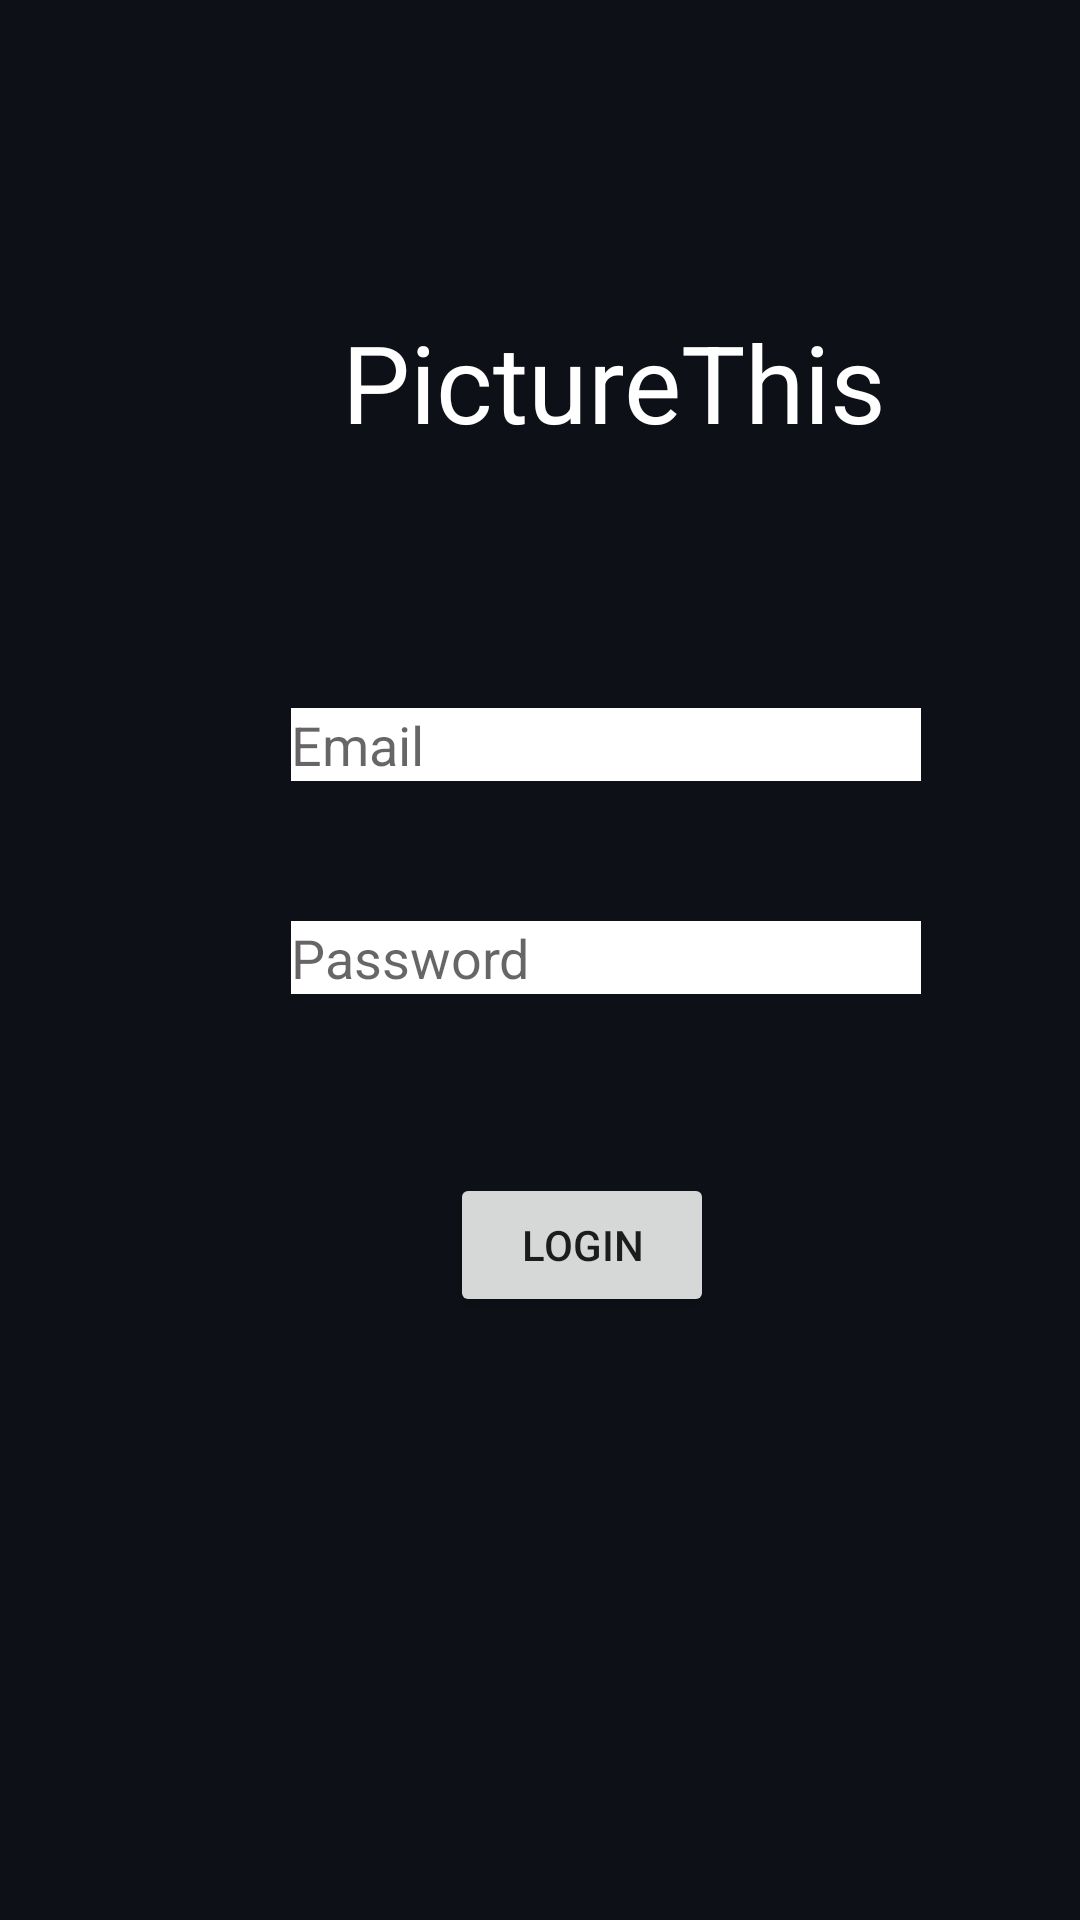

Produce the Android XML layout that renders to this screen, including the resource entries it uses.
<!-- AndroidManifest.xml: application theme Theme.PictureThis -->
<!-- res/layout/activity_main.xml -->
<?xml version="1.0" encoding="utf-8"?>
<RelativeLayout xmlns:android="http://schemas.android.com/apk/res/android"
    xmlns:app="http://schemas.android.com/apk/res-auto"
    xmlns:tools="http://schemas.android.com/tools"
    android:layout_width="match_parent"
    android:layout_height="match_parent"
    android:background="#0D1117"
    tools:context=".MainActivity">

    <TextView
        android:id="@+id/textView"
        android:layout_width="wrap_content"
        android:layout_height="wrap_content"
        android:textColor="@color/white"
        android:text="PictureThis"
        android:textSize="36sp"
        android:layout_marginLeft="114dp"
        android:layout_marginTop="103dp"
         />

    <EditText
        android:id="@+id/editTextTextEmailAddress"
        android:layout_width="wrap_content"
        android:layout_height="wrap_content"
        android:ems="10"
        android:hint="Email"
        android:background="@color/white"
        android:inputType="textEmailAddress"
        android:layout_marginLeft="97dp"
        android:layout_marginTop="236dp"
       />

    <EditText
        android:id="@+id/editTextTextPassword"
        android:layout_width="wrap_content"
        android:layout_height="wrap_content"
        android:ems="10"
        android:hint="Password"
        android:background="@color/white"
        android:inputType="textPassword"
        android:layout_marginLeft="97dp"
        android:layout_marginTop="307dp"
        />

    <Button
        android:id="@+id/button"
        android:layout_width="wrap_content"
        android:layout_height="wrap_content"
        android:text="Login"
        android:layout_marginLeft="150dp"
        android:layout_marginTop="391dp"
         />

</RelativeLayout>
<!-- resources referenced by this layout -->
<resources>
  <style name="Theme.PictureThis" parent="Theme.MaterialComponents.DayNight.DarkActionBar">
          
          <item name="colorPrimary">@color/purple_500</item>
          <item name="colorPrimaryVariant">@color/purple_700</item>
          <item name="colorOnPrimary">@color/white</item>
          
          <item name="colorSecondary">@color/teal_200</item>
          <item name="colorSecondaryVariant">@color/teal_700</item>
          <item name="colorOnSecondary">@color/black</item>
          
          <item name="android:statusBarColor" tools:targetApi="l">?attr/colorPrimaryVariant</item>
          
      </style>
  <!-- not gathered from this repository: default colours our renderer supplied (Android Studio template values) -->
  <color name="purple_500">#FF6200EE</color>
  <color name="purple_700">#FF3700B3</color>
  <color name="teal_200">#FF03DAC5</color>
  <color name="teal_700">#FF018786</color>
  <color name="black">#FF000000</color>
  <color name="white">#FFFFFFFF</color>
</resources>
